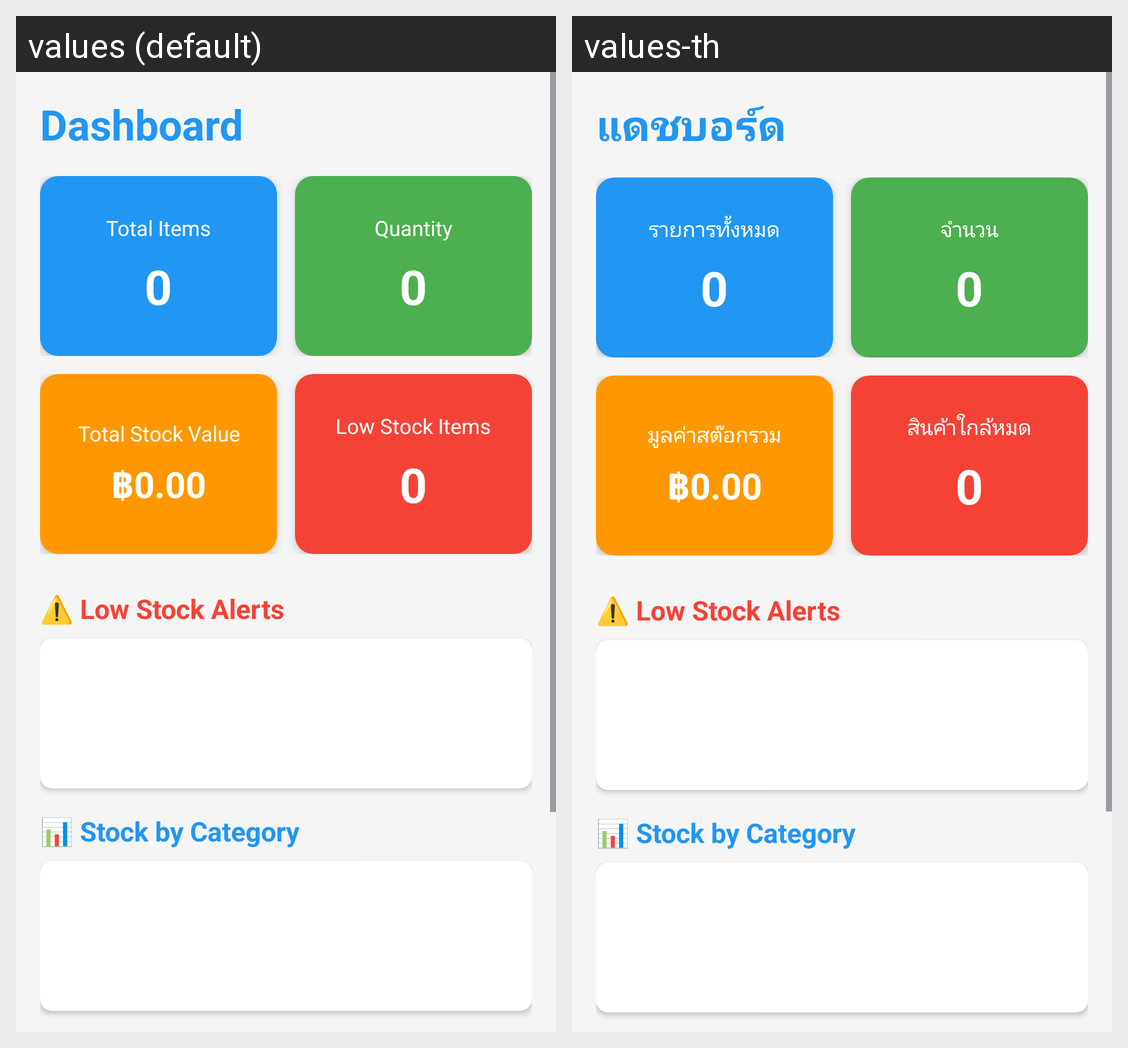

The Android screen above is rendered under two locales of the same app. Produce the string resources it draws, with the default and per-locale values.
Android screen res/layout/activity_dashboard.xml rendered under 2 locales, left to right: values (default), values-th. Device: Nexus 5 (rendered at 1080×1920; each locale shown at half size, 540×960, under a caption strip naming it); theme Theme.MyStock.
Strings drawn on this screen, with the default value and each locale's value (text and hints the layout hard-codes, and strings that could not be matched under every locale, appear in the picture but are not listed):

dashboard
  values: Dashboard
  values-th: แดชบอร์ด

total_items
  values: Total Items
  values-th: รายการทั้งหมด

quantity
  values: Quantity
  values-th: จำนวน

total_stock_value
  values: Total Stock Value
  values-th: มูลค่าสต๊อกรวม

low_stock_items
  values: Low Stock Items
  values-th: สินค้าใกล้หมด
